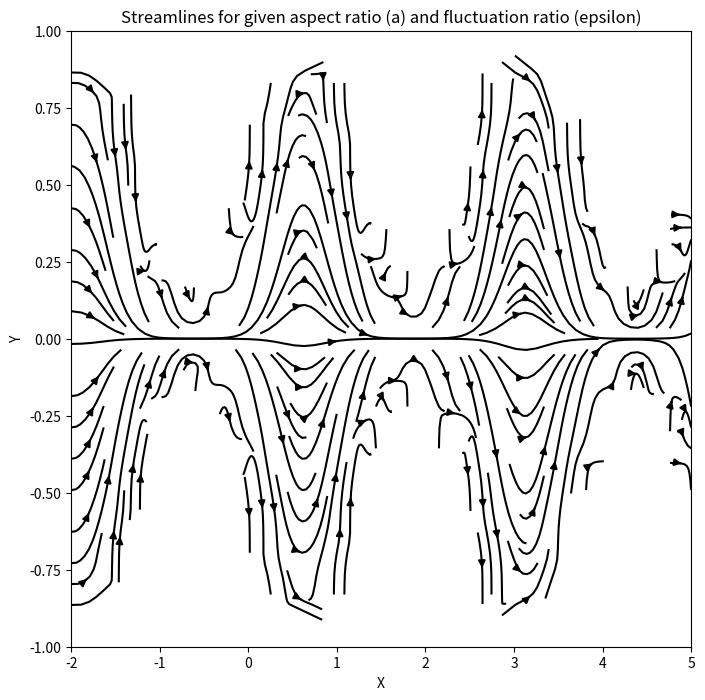

This figure's Python source:
from cmath import sqrt

import numpy as np
import matplotlib.pyplot as plt


# Given equations for the flow rates and stream function contributions
def Q0(a):
    return ((1 - 4 * a ** 2) ** (5 / 2)) / (1 + 2 * a ** 2)


def Q2(a):
    return -12 * (1 - 4 * a ** 2) ** (7 / 2) * np.pi * a ** 2 / (5 * (1 + 2 * a ** 2) ** 2)


def Q4(a):
    return (144 * (1 - 4 * a ** 2) ** (9 / 2) * np.pi * a ** 4 / (25 * (1 + 2 * a ** 2) ** 3) -
            (1 - 4 * a ** 2) ** (5 / 2) * np.pi ** 4 / (175 * (1 + 2 * a ** 2) ** 2) *
            (7648 * a ** 6 - 7680 * a ** 4 + 2406 * a ** 2) +
            214 * (1 - 4 * a ** 2) ** (5 / 2) / 241)


def Psi_0(xi):
    return Q0(a) / 4 * (3 * xi - xi ** 3)


def Psi_2(eta, xi, a):
    # Using dh_deta from the previous function
    h_eta = 1 / 2 + a * np.sin(2 * np.pi * eta)
    dh_deta = a * 2 * np.pi * np.cos(2 * np.pi * eta)
    return Q2(a) / Q0(a) * Psi_0(xi) + 3 * Q0(a) / 40 * (4 * (dh_deta ** 2) - (h_eta * dh_deta)) * xi * ((xi ** 2 - 1) ** 2)


# Update stream_function to include the new terms
def stream_function(eta, xi, epsilon, a):
    # Channel height function and its derivatives
    eta = eta * epsilon
    h_eta = 1 / 2 + a * np.sin(2 * np.pi * eta)
    xi = xi / h_eta
    dh_deta = a * 2 * np.pi * np.cos(2 * np.pi * eta)
    d2h_deta2 = -4 * np.pi ** 2 * a * np.sin(2 * np.pi * eta)
    d3h_deta3 = -8 * np.pi ** 3 * a * np.cos(2 * np.pi * eta)
    d4h_deta4 = 16 * np.pi ** 4 * a * np.sin(2 * np.pi * eta)

    # Zeroth, second, and fourth-order stream function
    psi_0 = Psi_0(xi)
    psi_2 = Psi_2(eta, xi, a)
    psi_4 = ((Q4(a) / Q0(a)) - (Q2(a) / Q0(a)) ** 2) * psi_0 + (Q2(a) / Q0(a)) * psi_2 - (Q0(a) / 5600 * ((408 + 1800 * (xi ** 2)) * (dh_deta ** 4) +
                             (684 - 1800 * (xi ** 2)) * h_eta * (dh_deta ** 2) * d2h_deta2 -
                             (270 - 180 * (xi ** 2)) * (h_eta ** 2) * (d2h_deta2 ** 2) -
                             (248 - 240 * (xi ** 2)) * dh_deta * d3h_deta3 * (h_eta ** 2) +
                             (19 - 15 * (xi ** 2)) * (h_eta ** 3) * d4h_deta4)) * xi * (((xi ** 2) - 1) ** 2)

    return psi_0 + psi_2 + psi_4


# Define the aspect ratio a and fluctuation ratio epsilon
a = 0.4
epsilon = 0.4

# Create a meshgrid for the eta and xi coordinates
x = np.linspace(-2, 5, 30)
y = np.linspace(-1, 1, 30)
eta, xi = np.meshgrid(x, y)

# Calculate the stream function values
Psi = stream_function(eta, xi, a, epsilon)

# Calculate the velocity field from the stream function
Vx = np.gradient(Psi, axis=1)
Vy = -np.gradient(Psi, axis=0)
# Parameters for the wavy wall
L = 2.5  # Length of the domain in the x-direction
h_bar = a * L / 2.0
h_apostrophe = epsilon * h_bar * 2.0
h_x = h_bar + h_apostrophe * np.sin(2 * np.pi * eta / L)
if h_bar != 0 and h_apostrophe != 0:
    mask = xi > h_x
    Vx[mask] = 0
    Vy[mask] = 0
    mask = xi < -h_x
    Vx[mask] = 0
    Vy[mask] = 0
else :
    mask = xi < 10
    Vx[mask] = 0
    Vy[mask] = 1

newx = -xi
newy = eta


dVx = np.gradient(newx, axis=1) / (7/30)
dVy = np.gradient(newy, axis=0) / (2/30)
is_conserved = np.allclose(dVx+dVy, 0, atol=1e-6)
print(is_conserved)

# ox = 0
# dx = 0.5
# oy = 0.5
# dy = 0.4
# while True:
#     print((Vx[ox,oy] - Vx[dx,dy]) / (ox - dx) + (Vy[ox,oy] - Vy[dx,dy]) / (oy - dy))
#     ox = dx
#     oy = dy
#     dx += 0.5
#     dy -= 0.1
#     if dx > 5 or dx < -0.5:
#         break

# Plot the streamlines
plt.figure(figsize=(8, 8))
plt.streamplot(x, y, Vy, Vx, color='black', density=2)
plt.title('Streamlines for given aspect ratio (a) and fluctuation ratio (epsilon)')
plt.xlabel('X')
plt.ylabel('Y')
plt.show()

"""

# Aspect ratio and fluctuation ratio
A = 0.2  # Aspect ratio (height to length scale of waves)
F = 0.2  # Fluctuation ratio (amplitude to mean height of boundary)

# Define the grid in x and y dimensions
x = np.linspace(-2, 5, 20)
y = np.linspace(-1, 1, 20)
X, Y = np.meshgrid(x, y)

# Parameters for the wavy wall
L = 7.0  # Length of the domain in the x-direction
h_bar = A * L / 2.0
h_apostrophe = F * h_bar * 2.0
h_x = h_bar + h_apostrophe * np.sin(2 * np.pi * X / L)

# Stream function


# Calculate velocity components from the stream function
u_new = np.gradient(h_x, axis=1) / np.gradient(y, axis=0)  # derivative with respect to y
v_new = np.gradient(h_x, axis=1) / np.gradient(x, axis=0)  # derivative with respect to x

# Plotting the vector field
plt.figure(figsize=(10, 10))
plt.quiver(X, Y, u_new, v_new, scale=20)
plt.xlabel('X-axis')
plt.ylabel('Y-axis')
plt.title('Vector Field of Solute Dispersion with Ratios')
plt.grid()
plt.show()


def compute_velocity_with_ratios(x, y, aspect_ratio, fluctuation_ratio, flow_speed=1.0):
    Compute the velocity of solute particles at a given point (x, y) with aspect ratio and fluctuation ratio.

    :param x: x-coordinate
    :param y: y-coordinate
    :param aspect_ratio: Aspect ratio (2 * avg channel height / L)
    :param fluctuation_ratio: Fluctuation ratio (amplitude of fluctuations / 2 * avg channel height)
    :param flow_speed: Speed of advection (default 1.0)
    :return: Velocity components (vx, vy)

    # Assuming some values for demonstration

    avg_channel_height = aspect_ratio * 5.5 / 2.0
    L = 5.0  # Length of the domain in the x-direction
    if aspect_ratio == 0: amplitude_of_fluctuations = 0
    else: amplitude_of_fluctuations = fluctuation_ratio * 2 * avg_channel_height
    height = avg_channel_height + amplitude_of_fluctuations * np.sin(2 * np.pi * x / L)
    Psi = flow_speed * y * (height - y) / (height ** 2)
    vx = np.ones_like(X) * flow_speed
    vy = -np.gradient(Psi, axis=1) / np.gradient(x, axis=0)
    # Advection: Uniform flow along the x-axis, modified by aspect ratio
    # Diffusion: Velocity fluctuations based on fluctuation ratio
    # vy = fluctuation_ratio * np.sin(np.pi * y / aspect_ratio)

    return vx, vy


# Calculating aspect ratio and fluctuation ratio
# aspect_ratio = 2 * avg_channel_height / L
# fluctuation_ratio = amplitude_of_fluctuations / (2 * avg_channel_height)

aspect_ratio = 0.2
fluctuation_ratio = 0.2

# Define a grid
x = np.linspace(-1.5, 4, 20)
y = np.linspace(-1, 1, 20)
X, Y = np.meshgrid(x, y)

# Compute the velocity field
VX, VY = np.vectorize(compute_velocity_with_ratios)(X, Y, aspect_ratio, fluctuation_ratio)

# Plotting the vector field
plt.figure(figsize=(10, 10))
plt.quiver(X, Y, VX, VY, scale=30)
plt.xlabel('X-axis')
plt.ylabel('Y-axis')
plt.title('Vector Field of Solute Dispersion with Ratios')
plt.grid()
plt.show()
"""
